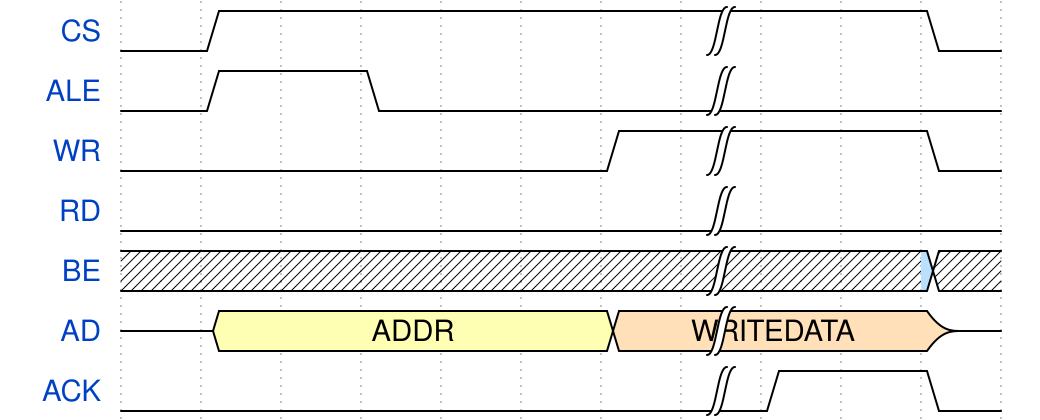

Give the WaveDrom (WaveJSON) description of this timing diagram.

{ "signal" : [
  { "name": "CS",          "wave": "01.....|..0" },
  { "name": "ALE",         "wave": "01.0...|..." },
  { "name": "WR",          "wave": "0.....1|..0" },
  { "name": "RD",          "wave": "0......|..." },
  { "name": "BE",          "wave": "......5|..x",    "data": ["BE"] },
  { "name": "AD",          "wave": "z3....4|..z",    "data": ["ADDR","WRITEDATA"] },
  { "name": "ACK",         "wave": "0......|1.0" }
]}